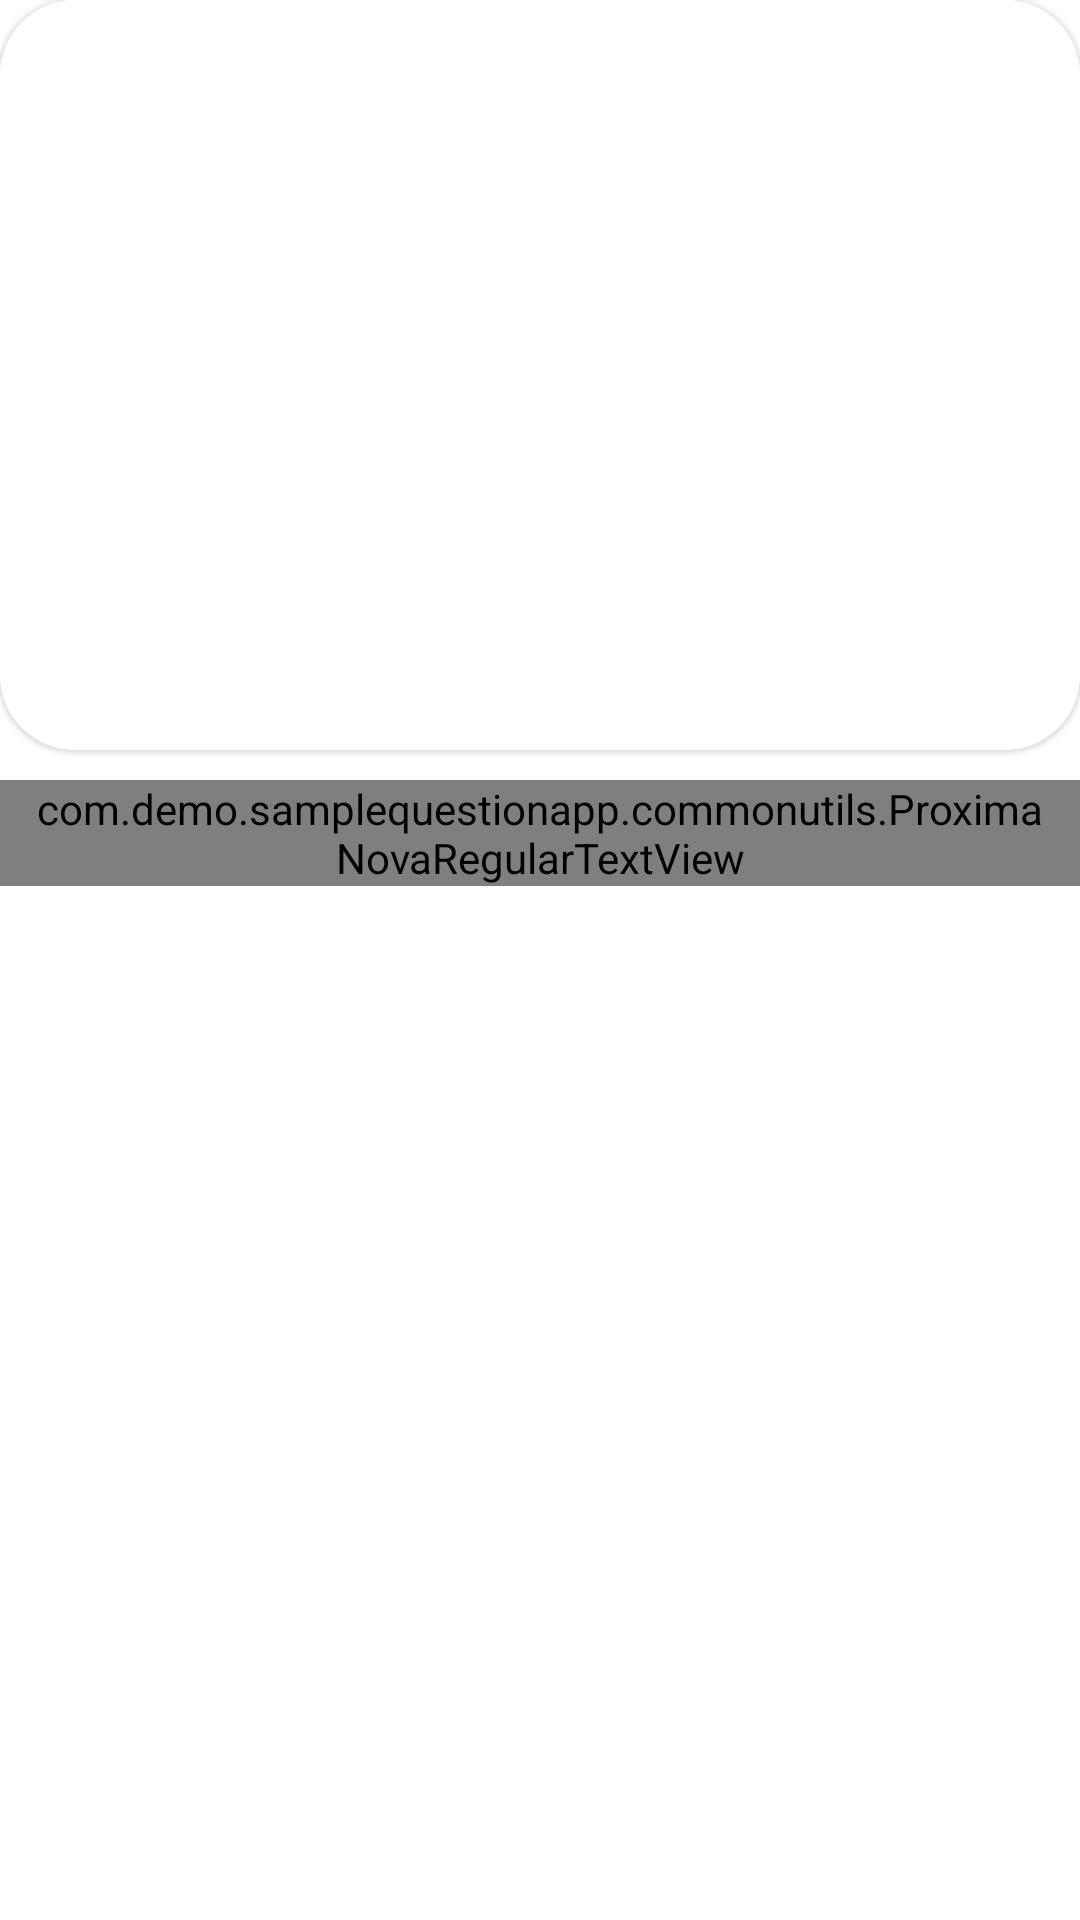

Android layout source for this screen:
<!-- AndroidManifest.xml: application theme Theme.SampleQuestionApp -->
<!-- res/layout/adapter_image_list_item.xml -->
<?xml version="1.0" encoding="utf-8"?>
<layout
    xmlns:android="http://schemas.android.com/apk/res/android"
    xmlns:app="http://schemas.android.com/apk/res-auto">

    <data>
        <variable
            name="entity"
            type="com.demo.samplequestionapp.search.model.entities.ImageUIEntity" />
    </data>

    <androidx.constraintlayout.widget.ConstraintLayout
        android:layout_width="match_parent"
        android:layout_height="wrap_content"
        android:background="#ffffff"
        android:onClick="@{(v) -> entity.clickListener.onClick(v, entity)}">

        <com.google.android.material.card.MaterialCardView
            android:id="@+id/flImageHolder"
            android:layout_width="match_parent"
            android:layout_height="wrap_content"
            app:cardCornerRadius="25dp"
            android:elevation="10dp"
            app:layout_constraintTop_toTopOf="parent">

            <ImageView
                android:id="@+id/ivImage"
                loadImage="@{entity}"
                android:layout_width="match_parent"
                android:layout_height="250dp"
                android:background="#ffffff"
                android:scaleType="fitXY" />

        </com.google.android.material.card.MaterialCardView>


        <com.demo.samplequestionapp.commonutils.ProximaNovaRegularTextView
            android:id="@+id/tvImageTitle"
            android:layout_width="0dp"
            android:layout_height="wrap_content"
            android:paddingStart="10dp"
            android:paddingEnd="10dp"
            android:layout_marginTop="10dp"
            android:text="@{entity.title}"
            android:textColor="#000000"
            android:textSize="14sp"
            android:gravity="start"
            app:layout_constraintEnd_toEndOf="parent"
            app:layout_constraintStart_toStartOf="parent"
            app:layout_constraintTop_toBottomOf="@id/flImageHolder" />


    </androidx.constraintlayout.widget.ConstraintLayout>

</layout>
<!-- resources referenced by this layout -->
<resources>
  <style name="Theme.SampleQuestionApp" parent="Theme.MaterialComponents.DayNight.DarkActionBar">
          
          <item name="colorPrimary">@color/blue</item>
          <item name="colorPrimaryVariant">@color/blue</item>
          <item name="colorOnPrimary">@color/white</item>
          
          <item name="colorSecondary">@color/teal_200</item>
          <item name="colorSecondaryVariant">@color/teal_700</item>
          <item name="colorOnSecondary">@color/black</item>
          
          <item name="android:statusBarColor" tools:targetApi="l">?attr/colorPrimaryVariant</item>
          
      </style>
  <color name="blue"> #4A90E2 </color>
  <color name="white">#FFFFFFFF</color>
  <color name="teal_200">#FF03DAC5</color>
  <color name="teal_700">#FF018786</color>
  <color name="black">#FF000000</color>
</resources>
